Run: headless pygame with SDL's dummy video driver; simulated clock (each Clock.tick advances the game by its frame time, no real sleeping); random seed 0; keys injected as events and as key.get_pressed() state; no mouse input.
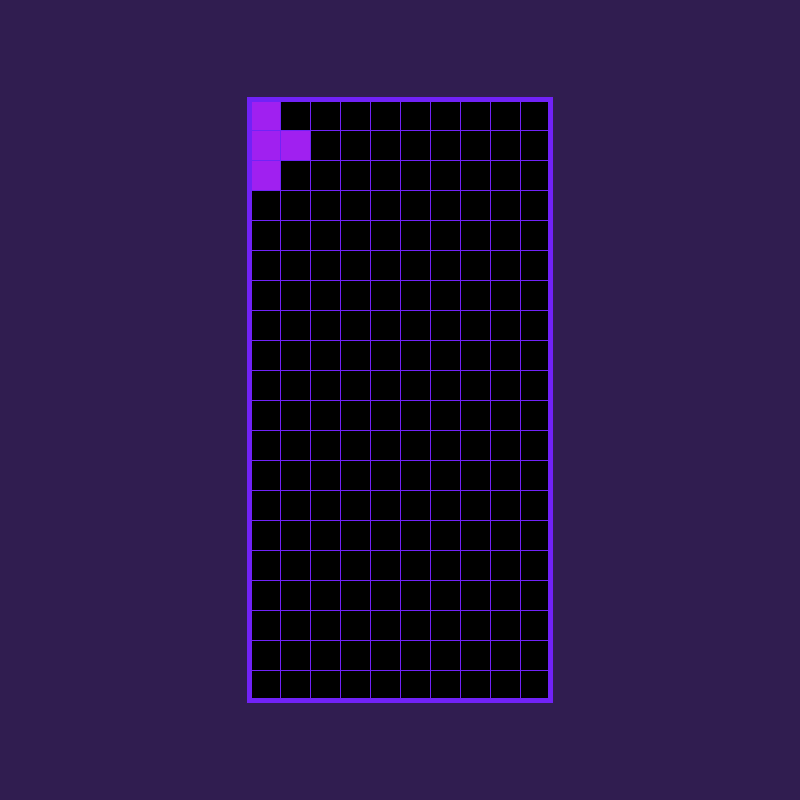
Frame 1 of 4 · flips 1–60 · no input
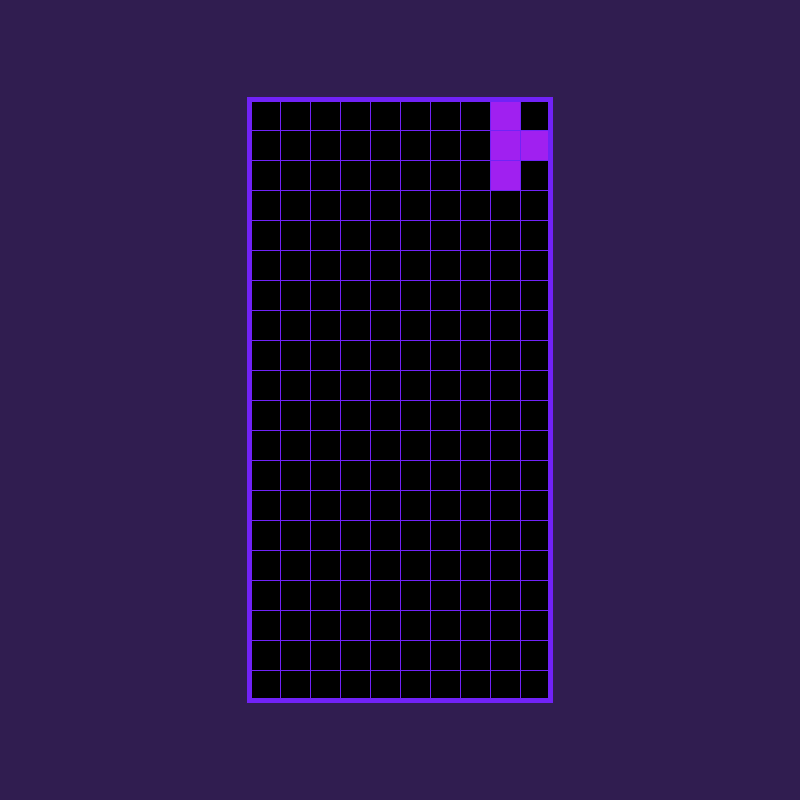
Frame 2 of 4 · flips 61–180 · tapped SPACE, RETURN · held RIGHT (→), D
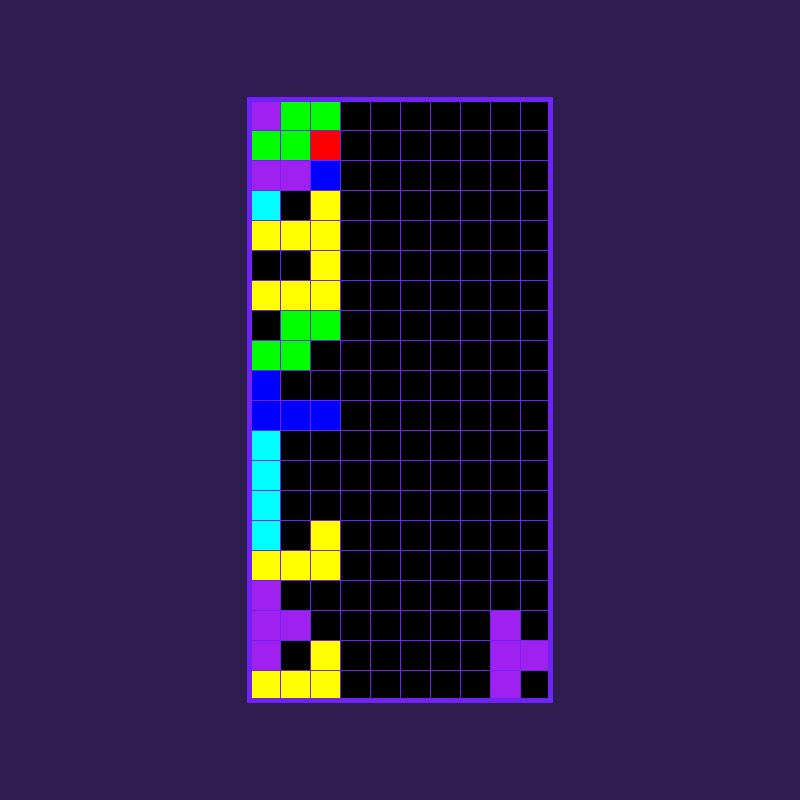
Frame 3 of 4 · flips 181–300 · held DOWN (↓), S
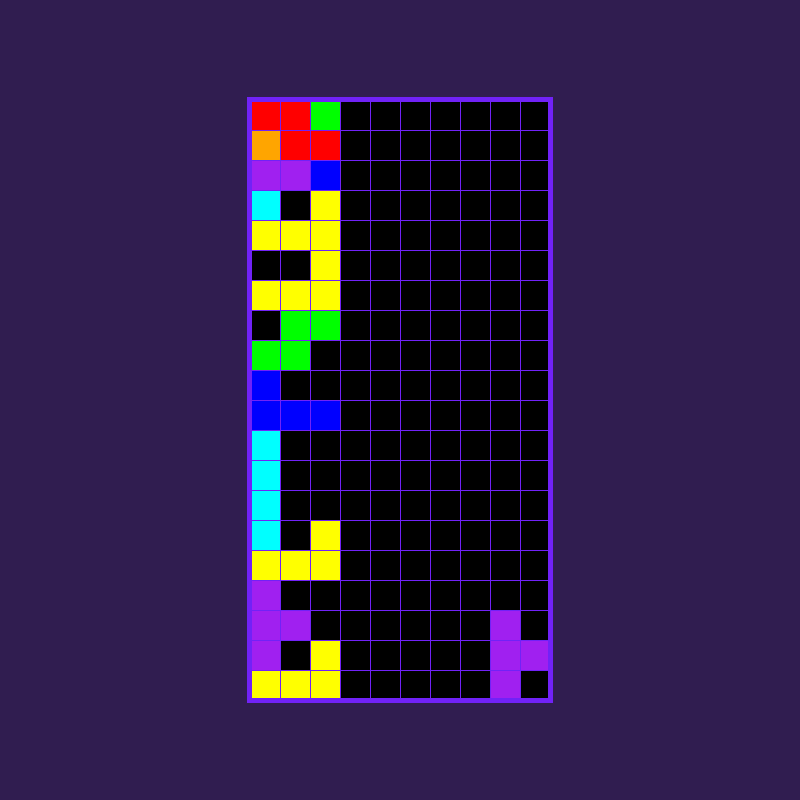
Frame 4 of 4 · flips 301–420 · held LEFT (←), A, UP (↑), W

The pygame program that drew these frames:

# Düzenleme 4 (deneme)
# blokların tipleri
import pygame
from random import choice

pygame.init()
screen = pygame.display.set_mode((800, 800))
pygame.display.set_caption("Tetris")
clock = pygame.time.Clock()
screen.fill("#301D50")


class block(pygame.sprite.Sprite):
    max_x = None
    min_x = None

    def __init__(self, color="red", index_x=0, index_y=0, btype=None):
        super().__init__()
        self.image = pygame.surface.Surface((300 / 10, 600 / 20))
        self.image.fill(color)
        self.index_list_x = index_x
        self.index_list_y = index_y
        self.x = 25 + (self.index_list_x + 8) * 30
        self.y = 25 + (self.index_list_y + 3) * 30
        self.rect = self.image.get_rect(center=(self.x, self.y))
        self.sit_check = False

    def move(self):
        keys = pygame.key.get_pressed()
        if keys[pygame.K_s]:
            if self.index_list_y + 1 >= 20:
                pass
            elif pos_list[self.index_list_y + 1][self.index_list_x] != 0:
                pass
            else:
                self.index_list_y += 1
                self.y = 25 + (self.index_list_y + 3) * 30
                self.rect = self.image.get_rect(center=(self.x, self.y))
        elif keys[pygame.K_d]:
            if self.index_list_x + 1 >= 10:
                pass
            elif pos_list[self.index_list_y][self.index_list_x + 1] != 0:
                pass
            elif block.max_x == 9:
                pass
            else:
                self.index_list_x += 1
                self.x = 25 + (self.index_list_x + 8) * 30
                self.rect = self.image.get_rect(center=(self.x, self.y))
        elif keys[pygame.K_a]:
            if self.index_list_x - 1 <= -1:
                pass
            elif pos_list[self.index_list_y][self.index_list_x - 1] != 0:
                pass
            elif block.min_x == 0:
                pass
            else:
                self.index_list_x -= 1
                self.x = 25 + (self.index_list_x + 8) * 30
                self.rect = self.image.get_rect(center=(self.x, self.y))

    def pos_update(self):
        if self.index_list_y + 1 >= 20 or pos_list[self.index_list_y + 1][self.index_list_x] != 0:
            self.sit_check = True

    def update(self, *args, **kwargs) -> None:
        self.move()
        self.pos_update()


g1 = pygame.sprite.Group()
g2 = pygame.sprite.Group()
pos_list = [[0, 0, 0, 0, 0, 0, 0, 0, 0, 0] for i in range(20)]

new_event = pygame.USEREVENT + 1
pygame.time.set_timer(new_event, 1000)


def draw_main():
    a = pygame.surface.Surface((300, 600))
    a.fill("black")
    a_r = a.get_rect(center=(400, 400))
    screen.blit(a, a_r)


def draw_horizontal_lines():
    x1 = 250
    x2 = 549
    y = 100
    while y <= 700:
        pygame.draw.line(screen, "#7122F7", (x1, y), (x2, y))
        y += 600 / 20


def draw_vertical_lines():
    y1 = 100
    y2 = 699
    x = 250
    while x <= 550:
        pygame.draw.line(screen, "#7122F7", (x, y1), (x, y2))
        x += 300 / 10


def clarify_sides():
    nr = pygame.rect.Rect((247, 97), (306, 606))
    pygame.draw.rect(screen, "#7122F7", nr, 5)


def remove_blocks():
    indcs_y = []
    for index in range(len(pos_list)):
        if set(pos_list[index]) == {1}:
            indcs_y.append(index)
    if len(indcs_y) > 0:
        for obj in g2:
            if obj.index_list_y in indcs_y:
                obj.kill()
        for i in range(len(indcs_y)):
            pos_list.pop(max(indcs_y))
            pos_list.insert(0, [0 for n in range(10)])
        for o in g2:
            if o.index_list_y < min(indcs_y):
                o.index_list_y += len(indcs_y)
                o.y = 25 + (o.index_list_y + 3) * 30
                o.rect = o.image.get_rect(center=(o.x, o.y))


type_v = 0


def add_new_block_type():
    block_types = ["I", "O", "J", "L", "S", "Z", "T"]
    type_b = choice(block_types)
    if type_b == "I":
        g1.add(block("cyan", 0, 0, type_b))
        g1.add(block("cyan", 0, 1, type_b))
        g1.add(block("cyan", 0, 2, type_b))
        g1.add(block("cyan", 0, 3, type_b))

    elif type_b == "T":
        g1.add(block("purple", 0, 0, type_b))
        g1.add(block("purple", 0, 1, type_b))
        g1.add(block("purple", 0, 2, type_b))
        g1.add(block("purple", 1, 1, type_b))
    elif type_b == "Z":
        g1.add(block("red", 0, 0, type_b))
        g1.add(block("red", 1, 0, type_b))
        g1.add(block("red", 1, 1, type_b))
        g1.add(block("red", 2, 1, type_b))
    elif type_b == "S":
        g1.add(block("green", 1, 0, type_b))
        g1.add(block("green", 2, 0, type_b))
        g1.add(block("green", 1, 1, type_b))
        g1.add(block("green", 0, 1, type_b))
    elif type_b == "J":
        g1.add(block("blue", 0, 0, type_b))
        g1.add(block("blue", 0, 1, type_b))
        g1.add(block("blue", 1, 1, type_b))
        g1.add(block("blue", 2, 1, type_b))
    elif type_b == "L":
        g1.add(block("yellow", 2, 0, type_b))
        g1.add(block("yellow", 2, 1, type_b))
        g1.add(block("yellow", 1, 1, type_b))
        g1.add(block("yellow", 0, 1, type_b))
    elif type_b == "O":
        g1.add(block("orange", 0, 0, type_b))
        g1.add(block("orange", 0, 1, type_b))
        g1.add(block("orange", 1, 1, type_b))
        g1.add(block("orange", 1, 0, type_b))


def kill_g1():
    situation = False
    for m in g1:
        if m.sit_check:
            situation = True
            break
    if situation:
        for m in g1:
            m.kill()
            pos_list[m.index_list_y][m.index_list_x] = 1
            g2.add(m)
        print(pos_list)


def min_max_x():
    new_max = None
    new_min = None
    for m in g1:
        if new_max is None and new_min is None:
            new_max, new_min = m.index_list_x, m.index_list_x
        else:
            if m.index_list_x > new_max:
                new_max = m.index_list_x
            if m.index_list_x < new_min:
                new_min = m.index_list_x
    return new_min, new_max


def if_g1_empty():
    if len(g1) == 0:
        add_new_block_type()


add_new_block_type()
block.min_x, block.max_x = min_max_x()
while True:
    for event in pygame.event.get():
        if event.type == pygame.QUIT:
            pygame.quit()
            exit()
        if event.type == new_event:
            for member in g1:
                if member.index_list_y + 1 >= 20:
                    pass
                elif pos_list[member.index_list_y + 1][member.index_list_x] != 0:
                    pass
                else:
                    member.index_list_y += 1
                    member.y = 25 + (member.index_list_y + 3) * 30
                    member.rect = member.image.get_rect(center=(member.x, member.y))

    draw_main()
    if_g1_empty()
    g2.draw(screen)
    g1.draw(screen)
    g1.update()
    block.min_x, block.max_x = min_max_x()
    kill_g1()
    draw_vertical_lines()
    draw_horizontal_lines()
    clarify_sides()
    remove_blocks()
    pygame.display.update()
    clock.tick(10)
